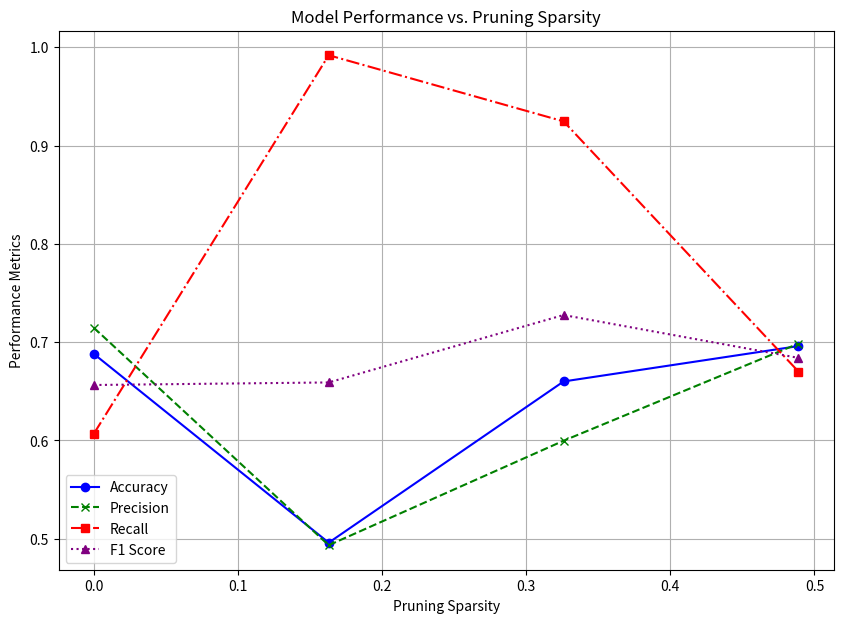

Recreate this plot in Python.
import matplotlib.pyplot as plt

accuracy = [0.6880, 0.4960, 0.6600, 0.6960]
precision = [0.7146, 0.4934, 0.5997, 0.6985]
recall = [0.6069, 0.9919, 0.9246, 0.6701]
f1_score = [0.6564, 0.6590, 0.7276, 0.6840]
pruning_sparsity = [0, 1 - 0.837039, 1 - 0.674077, 1 - 0.511116]

plt.figure(figsize=(10, 7))

plt.plot(pruning_sparsity, accuracy, marker='o', linestyle='-', label='Accuracy', color='b')
plt.plot(pruning_sparsity, precision, marker='x', linestyle='--', label='Precision', color='g')
plt.plot(pruning_sparsity, recall, marker='s', linestyle='-.', label='Recall', color='r')
plt.plot(pruning_sparsity, f1_score, marker='^', linestyle=':', label='F1 Score', color='purple')

plt.title("Model Performance vs. Pruning Sparsity")
plt.xlabel("Pruning Sparsity")
plt.ylabel("Performance Metrics")
plt.legend(loc="lower left")
plt.grid(True)
plt.savefig("pruned_with_finetune.jpg")
